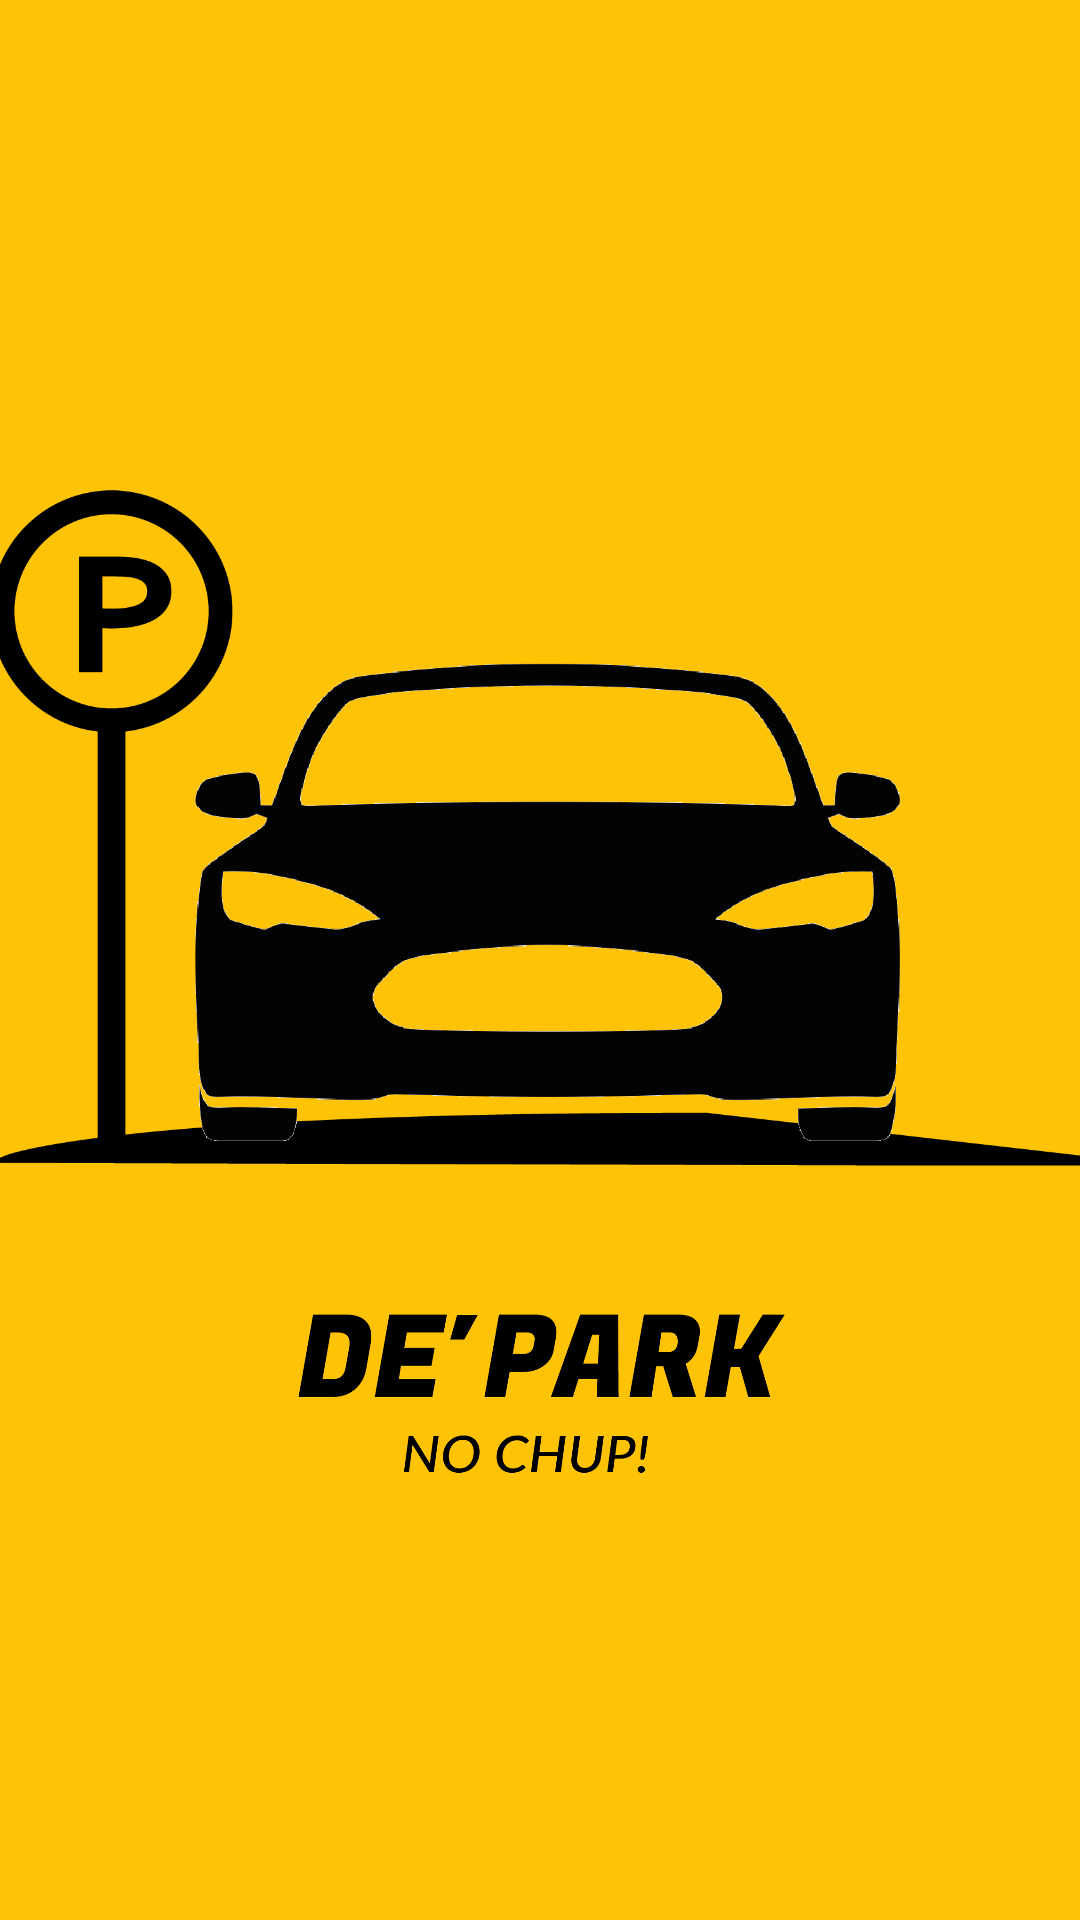

Produce the Android XML layout that renders to this screen, including the resource entries it uses.
<!-- AndroidManifest.xml: application theme AppTheme -->
<!-- res/layout/activity_splash.xml -->
<?xml version="1.0" encoding="utf-8"?>
<androidx.constraintlayout.widget.ConstraintLayout xmlns:android="http://schemas.android.com/apk/res/android"
    xmlns:app="http://schemas.android.com/apk/res-auto"
    xmlns:tools="http://schemas.android.com/tools"
    android:layout_width="match_parent"
    android:layout_height="match_parent"
    android:gravity="center"
    android:background="@color/main">


    <ImageView
        android:id="@+id/imageView9"
        android:layout_width="163dp"
        android:layout_height="76dp"
        app:layout_constraintBottom_toBottomOf="parent"
        app:layout_constraintEnd_toEndOf="parent"
        app:layout_constraintStart_toStartOf="parent"
        app:layout_constraintTop_toBottomOf="@+id/logo_id"
        app:layout_constraintVertical_bias="0.0"
        android:src="@drawable/type" />

    <ImageView
        android:id="@+id/logo_id"
        android:layout_width="370dp"
        android:layout_height="300dp"
        android:layout_alignParentStart="true"
        android:layout_alignParentLeft="true"
        android:layout_alignParentTop="true"
        android:layout_alignParentEnd="true"
        android:layout_alignParentRight="true"
        android:src="@drawable/png"
        app:layout_constraintBottom_toBottomOf="parent"
        app:layout_constraintEnd_toEndOf="parent"
        app:layout_constraintHorizontal_bias="0.487"
        app:layout_constraintStart_toStartOf="parent"
        app:layout_constraintTop_toTopOf="parent"
        app:layout_constraintVertical_bias="0.371" />

</androidx.constraintlayout.widget.ConstraintLayout>
<!-- resources referenced by this layout -->
<resources>
  <color name="main">#fec305</color>
  <!-- drawable png: png bitmap (drawable, 62564 bytes) -->
  <!-- drawable type: png bitmap (drawable, 19694 bytes) -->
  <style name="AppTheme" parent="Theme.AppCompat.Light.DarkActionBar">
          
          <item name="colorPrimary">@color/colorBackground2</item>
          <item name="colorPrimaryDark">@color/colorPrimaryDark</item>
          <item name="colorAccent">@color/colorAccent</item>
      </style>
  <color name="colorPrimaryDark">#000000</color>
  <color name="colorAccent">#D81B60</color>
</resources>
